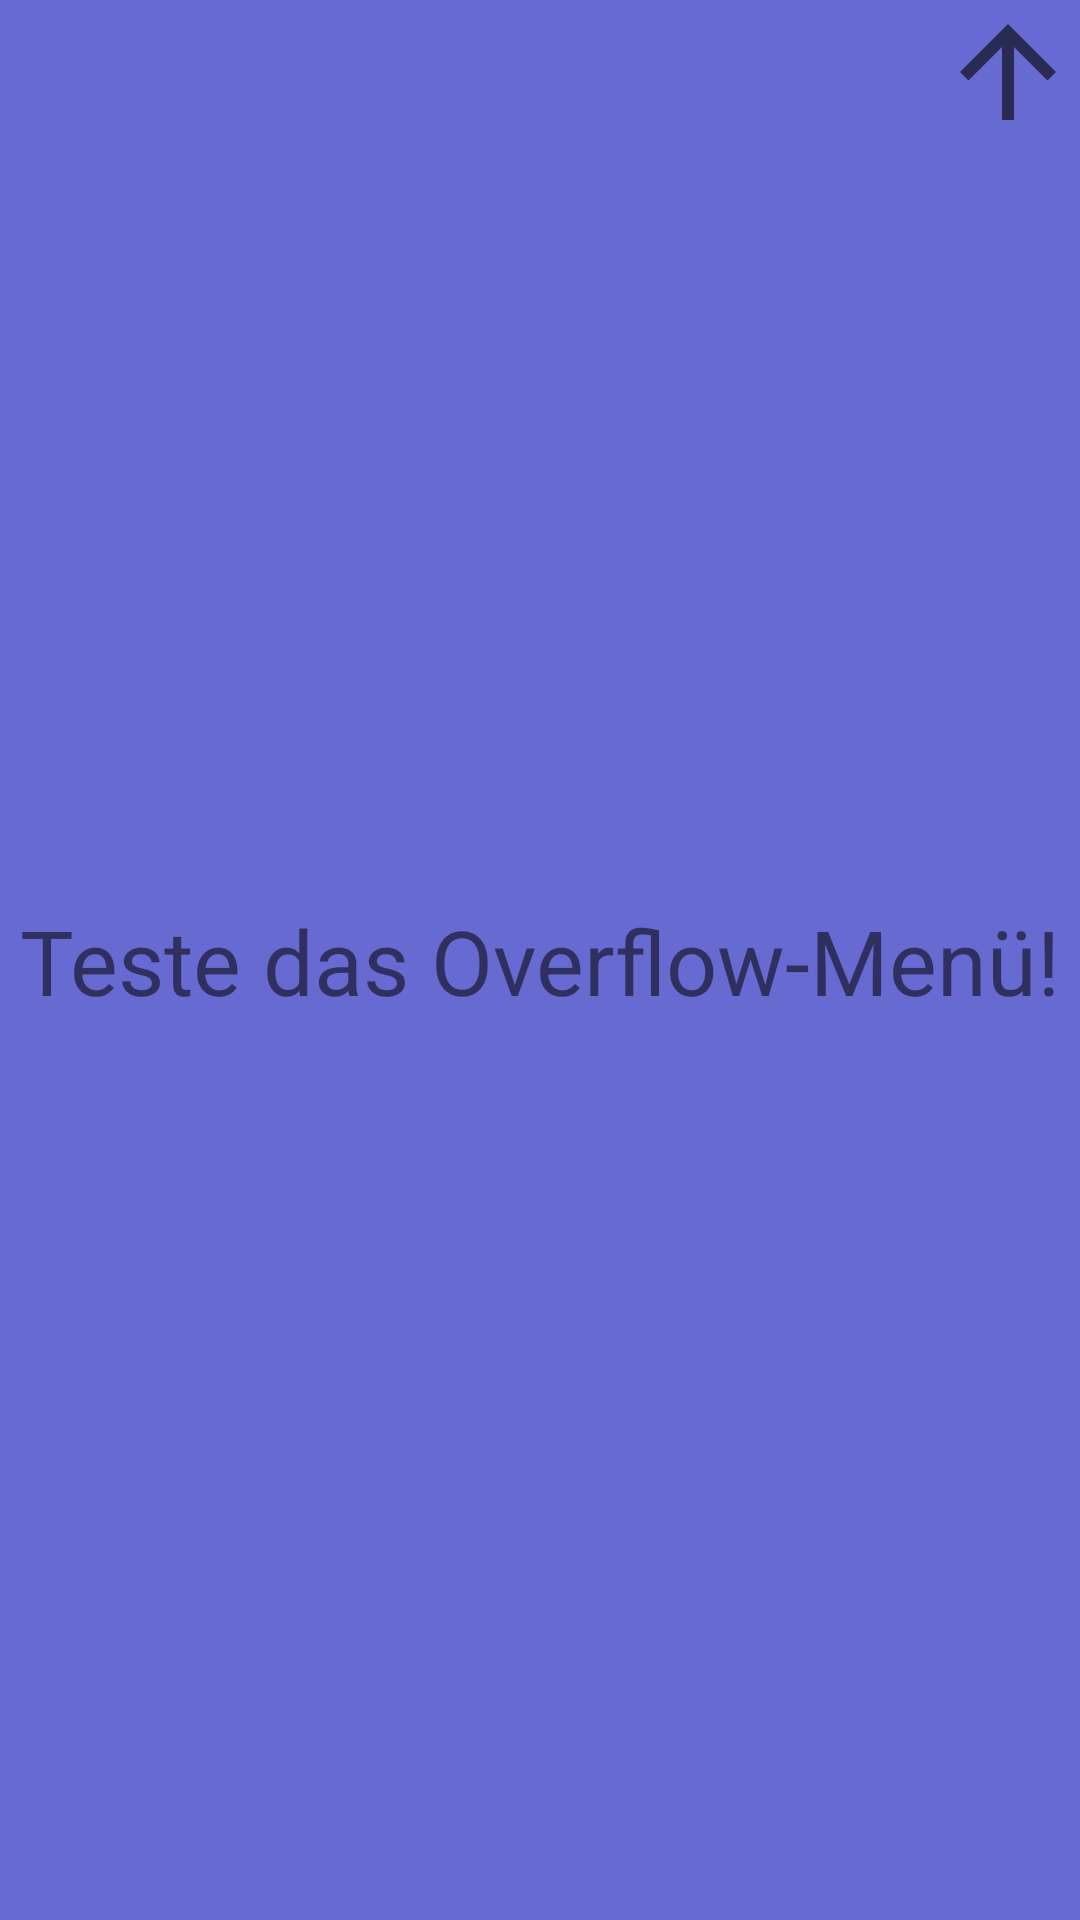

Produce the Android XML layout that renders to this screen, including the resource entries it uses.
<!-- AndroidManifest.xml: application theme AppTheme -->
<!-- res/layout/fragment_overflow_test.xml -->
<?xml version="1.0" encoding="utf-8"?>
<androidx.constraintlayout.widget.ConstraintLayout xmlns:android="http://schemas.android.com/apk/res/android"
    xmlns:app="http://schemas.android.com/apk/res-auto"
    android:layout_width="match_parent"
    android:layout_height="match_parent"
    android:background="@color/lightBlue">

    <ImageView
        android:layout_width="wrap_content"
        android:layout_height="wrap_content"
        android:src="@drawable/ic_baseline_arrow_upward_24"
        app:layout_constraintEnd_toEndOf="parent"
        app:layout_constraintTop_toTopOf="parent" />

    <TextView
        android:id="@+id/textView"
        android:layout_width="wrap_content"
        android:layout_height="wrap_content"
        android:gravity="center_horizontal"
        android:text="@string/overflow_test_content"
        android:textSize="30sp"
        app:layout_constraintBottom_toBottomOf="parent"
        app:layout_constraintEnd_toEndOf="parent"
        app:layout_constraintStart_toStartOf="parent"
        app:layout_constraintTop_toTopOf="parent" />

</androidx.constraintlayout.widget.ConstraintLayout>
<!-- resources referenced by this layout -->
<resources>
  <color name="lightBlue">#666ad1</color>
  <!-- drawable ic_baseline_arrow_upward_24 (drawable) -->
  <vector xmlns:android="http://schemas.android.com/apk/res/android"
      android:width="48dp"
      android:height="48dp"
      android:tint="?attr/colorControlNormal"
      android:viewportWidth="24"
      android:viewportHeight="24">
      <path
          android:fillColor="@android:color/white"
          android:pathData="M4,12l1.41,1.41L11,7.83V20h2V7.83l5.58,5.59L20,12l-8,-8 -8,8z" />
  </vector>
  <string name="overflow_test_content">Teste das Overflow-Menü!</string>
  <style name="AppTheme" parent="Theme.MaterialComponents.Light.NoActionBar">
          
          <item name="colorPrimary">@color/colorPrimary</item>
          <item name="colorPrimaryDark">@color/colorPrimaryDark</item>
          <item name="colorAccent">@color/colorAccent</item>
      </style>
  <color name="colorPrimary">@color/yellow</color>
  <color name="colorPrimaryDark">@android:color/black</color>
  <color name="colorAccent">@color/red</color>
  <color name="yellow">#ff9900</color>
  <color name="red">#bb0a30</color>
</resources>
